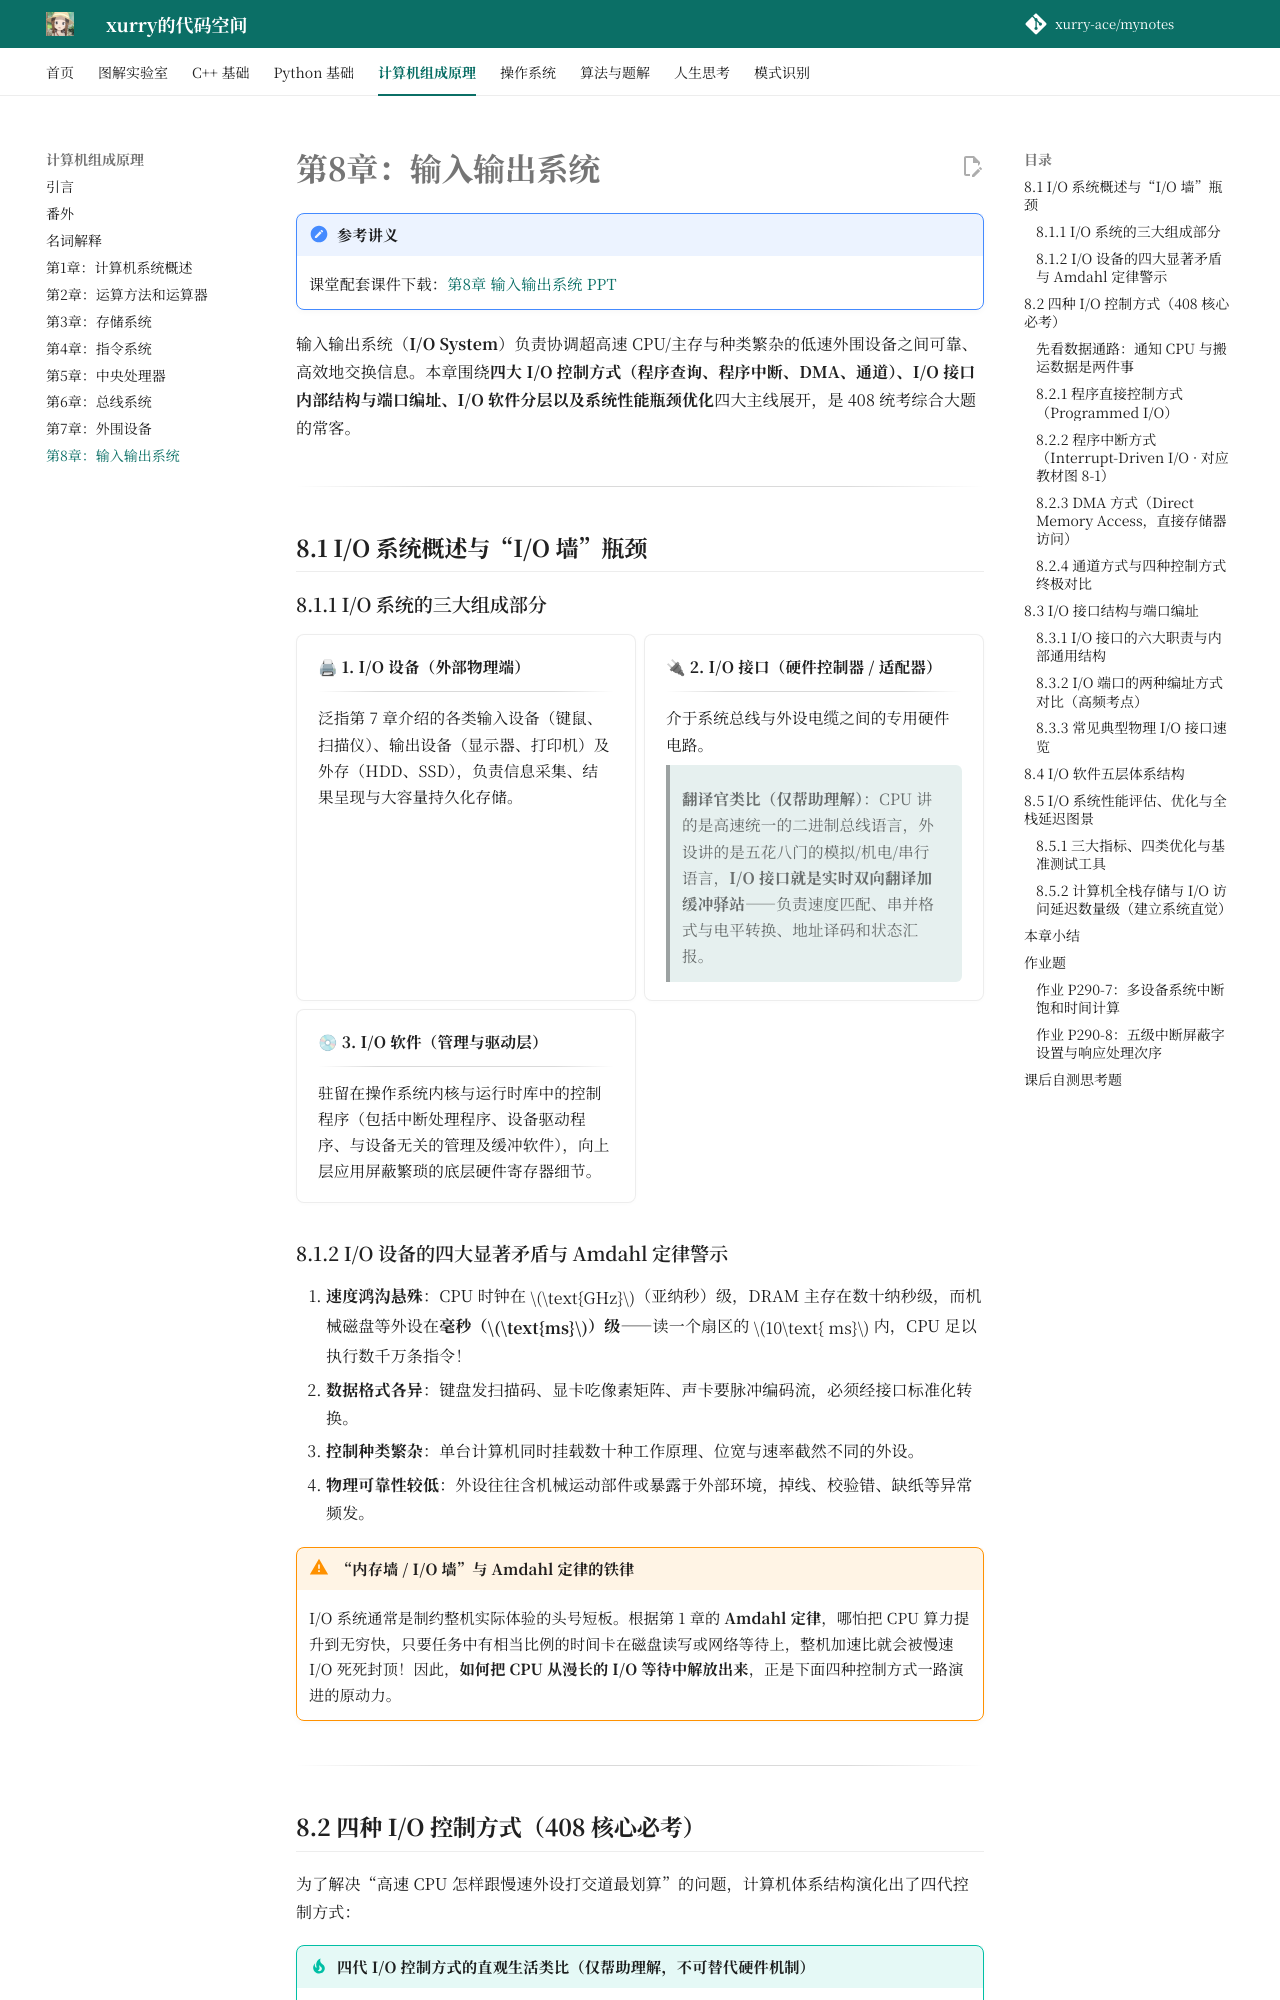

repository: xurry-ace/mynotes · page: 计算机组成原理/第8章：输入输出系统/index.html · generator: mkdocs

# 第8章：输入输出系统

!!! note "参考讲义"
    课堂配套课件下载：[第8章 输入输出系统 PPT](https://github.com/xurry-ace/mynotes/releases/download/pdf-assets/co-ch8-io.pdf)

输入输出系统（**I/O System**）负责协调超高速 CPU/主存与种类繁杂的低速外围设备之间可靠、高效地交换信息。本章围绕**四大 I/O 控制方式（程序查询、程序中断、DMA、通道）、I/O 接口内部结构与端口编址、I/O 软件分层以及系统性能瓶颈优化**四大主线展开，是 408 统考综合大题的常客。

---

## 8.1 I/O 系统概述与“I/O 墙”瓶颈

### 8.1.1 I/O 系统的三大组成部分

<div class="grid cards" markdown>

-   **🖨 1. I/O 设备（外部物理端）**

    ---

    泛指第 7 章介绍的各类输入设备（键鼠、扫描仪）、输出设备（显示器、打印机）及外存（HDD、SSD），负责信息采集、结果呈现与大容量持久化存储。

-   **🔌 2. I/O 接口（硬件控制器 / 适配器）**

    ---

    介于系统总线与外设电缆之间的专用硬件电路。

    > **翻译官类比（仅帮助理解）**：CPU 讲的是高速统一的二进制总线语言，外设讲的是五花八门的模拟/机电/串行语言，**I/O 接口就是实时双向翻译加缓冲驿站**——负责速度匹配、串并格式与电平转换、地址译码和状态汇报。

-   **💿 3. I/O 软件（管理与驱动层）**

    ---

    驻留在操作系统内核与运行时库中的控制程序（包括中断处理程序、设备驱动程序、与设备无关的管理及缓冲软件），向上层应用屏蔽繁琐的底层硬件寄存器细节。

</div>

### 8.1.2 I/O 设备的四大显著矛盾与 Amdahl 定律警示

1. **速度鸿沟悬殊**：CPU 时钟在 $\text{GHz}$（亚纳秒）级，DRAM 主存在数十纳秒级，而机械磁盘等外设在**毫秒（$\text{ms}$）级**——读一个扇区的 $10\text{ ms}$ 内，CPU 足以执行数千万条指令！
2. **数据格式各异**：键盘发扫描码、显卡吃像素矩阵、声卡要脉冲编码流，必须经接口标准化转换。
3. **控制种类繁杂**：单台计算机同时挂载数十种工作原理、位宽与速率截然不同的外设。
4. **物理可靠性较低**：外设往往含机械运动部件或暴露于外部环境，掉线、校验错、缺纸等异常频发。

!!! warning "“内存墙 / I/O 墙”与 Amdahl 定律的铁律"
    I/O 系统通常是制约整机实际体验的头号短板。根据第 1 章的 **Amdahl 定律**，哪怕把 CPU 算力提升到无穷快，只要任务中有相当比例的时间卡在磁盘读写或网络等待上，整机加速比就会被慢速 I/O 死死封顶！因此，**如何把 CPU 从漫长的 I/O 等待中解放出来**，正是下面四种控制方式一路演进的原动力。

---

## 8.2 四种 I/O 控制方式（408 核心必考）

为了解决“高速 CPU 怎样跟慢速外设打交道最划算”的问题，计算机体系结构演化出了四代控制方式：

!!! tip "四代 I/O 控制方式的直观生活类比（仅帮助理解，不可替代硬件机制）"
    - **① 程序直接控制（轮询）**：你去银行办业务却没有叫号机，只能站在窗口**每隔 5 秒问柜员一句“轮到我了吗？”**——期间你什么别的事也干不了（CPU $100\%$ 死等空转）。
    - **② 程序中断方式**：装上了手机来电提醒——你专心写代码，**只有快递员到楼下打响电话（中断请求）时才暂停工作下楼取件**，取完回来接着写（CPU 与外设并行，按字/字节通知）。
    - **③ DMA（直接内存访问）**：要搬一整屋子书，每搬一本书都打电话叫你下楼（按字节中断）还是会把你累趴下；于是你**雇了专业搬家公司（DMA 控制器）**，只交代一句“把书房 50 箱书搬到新家客厅”，搬家公司自己一趟趟直接往返主存，**整车全部搬完后再打一个电话让你验收**！
    - **④ 通道方式**：你配了一位**全能行政秘书（I/O 通道处理器）**，直接丢给秘书一份写满多步复杂流程的任务清单（通道程序），秘书自己统筹联系多家物流、核对清点，全部办妥后只向你汇报最终结果。

---
